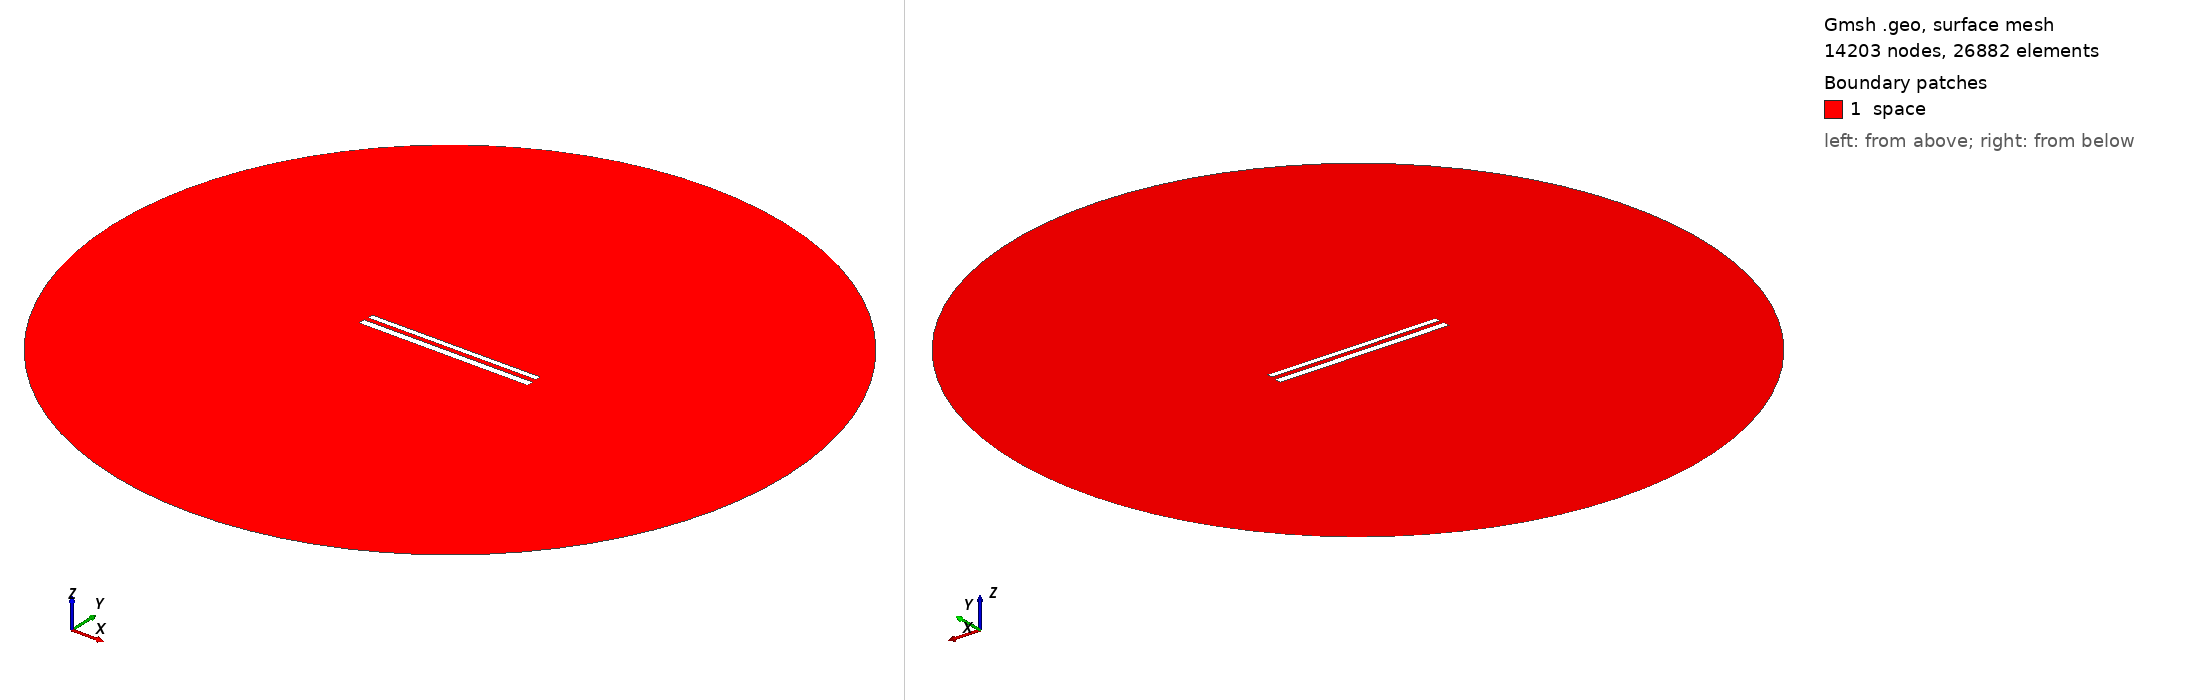

Gmsh geometry script, surface-meshed: 14203 nodes, 26882 surface elements. Boundary patches (legend numbers): 1 space. Left view from above one corner, right view from below the opposite corner. Legend entries are the model's physical surfaces. The drawing asked Gmsh for element sizes between 1% and 20% of the model's largest extent; the script's own settings can give other sizes.

=== 485.geo (drawn) ===
// Set the geometry kernel
SetFactory("OpenCASCADE");

//---------------------------------------
// Rectangles
//---------------------------------------

// Rectangle 1 (top)
Point(1) = {-49.67777777777778, 1.5166666666666666, 0, 1.0};
Point(2) = {49.67777777777778, 1.5166666666666666, 0, 1.0};
Point(3) = {49.67777777777778, 4.872222222222223, 0, 1.0};
Point(4) = {-49.67777777777778, 4.872222222222223, 0, 1.0};

Line(1) = {1, 2};
Line(2) = {2, 3};
Line(3) = {3, 4};
Line(4) = {4, 1};

Line Loop(1) = {1, 2, 3, 4};
Plane Surface(1) = {1};

Rotate { {0, 0, 1}, {0,  1.1944444444444444,  0}, 0.002 } {
  Surface{1};
}

// Rectangle 2 (bottom)
Point(5) = {-50,-1.1944444444444444, 0, 1.0};
Point(6) = { 50,-1.1944444444444444, 0, 1.0};
Point(7) = { 50,-5.194444444444445, 0, 1.0};
Point(8) = {-50,-5.194444444444445, 0, 1.0};

Line(5) = {5, 6};
Line(6) = {6, 7};
Line(7) = {7, 8};
Line(8) = {8, 5};

Line Loop(2) = {5, 6, 7, 8};
Plane Surface(2) = {2}; 


//---------------------------------------
// Circle
//---------------------------------------

// Define points
Point(9) = {0, 0, 0};        // Center
Point(10) = {200, 0, 0};     // Start point
Point(11) = {0, 200, 0};     // 90 degrees
Point(12) = {-200, 0, 0};    // 180 degrees
Point(13) = {0, -200, 0};    // 270 degrees

// Define circle arcs (each needs start, center, end)
Circle(9) = {10, 9, 11};
Circle(10) = {11, 9, 12};
Circle(11) = {12, 9, 13};
Circle(12) = {13, 9, 10};

// Define curve loop and surface if needed
Curve Loop(3) = {9, 10, 11, 12};
Surface(3) = {3};

// Subtract Rectangles from Circle
BooleanDifference{ Surface{3}; Delete; }{ Surface{1}; Surface{2}; Delete; }

//---------------------------------------
// Transfinite Lines and Surface
//---------------------------------------
r = 7;
Transfinite Line {1, 3} = 50*r Using Progression 1;
Transfinite Line {2, 4} = 2*r Using Progression 1;
Transfinite Line {5, 7} = 50*r Using Progression 1;
Transfinite Line {6, 8} = 2*r Using Progression 1;
Transfinite Line {9, 10, 11, 12} = 20 Using Progression 1;

//---------------------------------------
// Define Physical Groups
//---------------------------------------                

//--- Physical Curves
// Physical groups for boundaries
Physical Line("force_segment", 10) = {1};
Physical Line("upper_plate", 11) = {2, 3, 4};
Physical Line("lower_plate", 12) = {5, 6, 7, 8};
Physical Line("boundary", 20) = {9, 10, 11, 12};

//--- Physical Surfaces
Physical Surface("space", 30) = {3};

//---------------------------------------
// 6. Generate the Mesh
//---------------------------------------
Mesh 2;  // 2D mesh generation
